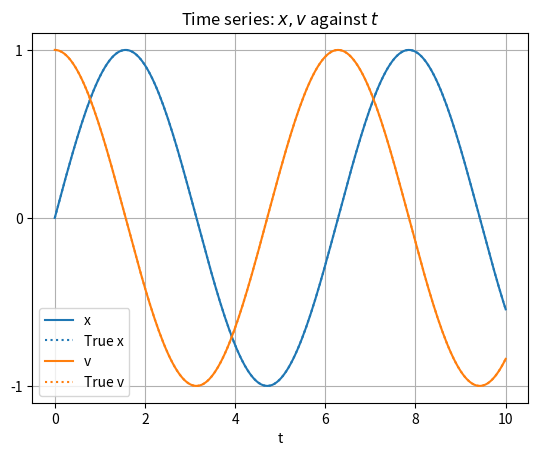

Source code (Python):
import numpy as np
from matplotlib import pyplot as plt
from tqdm import tqdm
from scipy.integrate import odeint

def main(filename=None):
    X0 = np.array([0, 1])
    t = np.linspace(0,10,200)

    Sol = solve_ode(func, X0, t, 1, 'RK4')
    Sol_true = odeint(func, X0, t)

    varbs = ['x', 'v']
    fig = plot_solution(varbs, t, Sol, Sol_true)

    if filename is None:
        # (show on screen)
        plt.show()
    else:
        # (save to file)
        fig.savefig(filename)


# Single Euler step function, with step size h.
def euler_step(f, x0, t0, h):
    x1 =  x0 + h*f(x0,t0)

    return x1


# Single 4th-order Runga Kutta step function.
def RK4_step(f, x0, t0, h):
    k1 = h*f(x0, t0)
    k2 = h*f(x0 + 0.5*k1, t0 + 0.5*h)
    k3 = h*f(x0 + 0.5*k2, t0 + 0.5*h)
    k4 = h*f(x0 + k3, t0 + h)

    x1 = x0 + (1/6)*(k1 + 2*k2 + 2*k3 + k4)

    return x1


# Uses 'euler_step' or 'RK4_step between two points (x1,t1) and (x2,t2), with step delta_max.
def solve_to(f, x0, t1, t2, delta_max, method):
    t_current = t1
    x_current = x0

    if method == 'Euler':
        while t_current < t2:
            if t_current + delta_max > t2:
                delta_max = t2 - t_current
            
            x_current = euler_step(f, x_current, t_current, delta_max)
            t_current = t_current + delta_max

    elif method == 'RK4':
        while t_current < t2:
            if t_current + delta_max > t2:
                delta_max = t2 - t_current
            
            x_current = RK4_step(f, x_current, t_current, delta_max)
            t_current = t_current + delta_max
    
    else:
        print('Please provide a valid method; Euler or RK4')

    return x_current


# Uses 'solve_to' to generate a seriese of estimates for x1,x2,x3,...
def solve_ode(func, X0, t, delta_max, method):
    """Generates a numerical solution to the ODE, or system of ODEs, provided.

    USAGE:
        Sol = solve_ode(func, X0, t, delta_max, method)

    INPUT:
        func        - function defining the ODE, or system of ODEs, to be solved.
        X0          - numpy array of initial condition(s).
        t           - describe about parameter p3.
        delta_max   - maximum step-size allowed within iterative method.
        method      - defines which iterative method is used to approximate solution, 
                      Either 'Euler' or 'RK4'.
    
    OUTPUT:
        Sol         - Numpy array of solution values corresponding to the
                      values in the supplied array t
    """ 

    Sol = np.zeros((t.size, X0.size))
    Sol[0] = X0

    for n in range(len(t)-1):
        Sol[n+1] = solve_to(func, Sol[n], t[n], t[n+1], delta_max, method)

    return Sol


# Calculates the global error by suming the differences between the actual and estimated 'x' values
def error(xs, ts):
    error =  sum([abs(x-np.exp(t)) for x, t in zip(xs, ts)])

    return error


# X = np.arrray([x, v])
def func(X, t):
    x, v = X
    dxdt = v
    dvdt = -x
    dXdt = np.array([dxdt, dvdt])

    return dXdt


# Function to plot values of x and t, alongside real solution
def plot_solution(varbs, t, Sol, Sol_true):
    cycle = plt.rcParams['axes.prop_cycle'].by_key()['color']
    fig = plt.figure()
    plt.title('Time series: $x, v$ against $t$')

    for i,v in zip(range(Sol[0].size), varbs):
        plt.plot(t, Sol[:, i], color=cycle[i], label=v)
        plt.plot(t, Sol_true[:, i], color=cycle[i], linestyle=':', label='True '+v)

    plt.xlabel('t')
    plt.yticks([-1, 0, 1])
    plt.grid()
    plt.legend()

    return fig


if __name__ == '__main__':
    import sys
    args = sys.argv[1:]
    main(*args)
